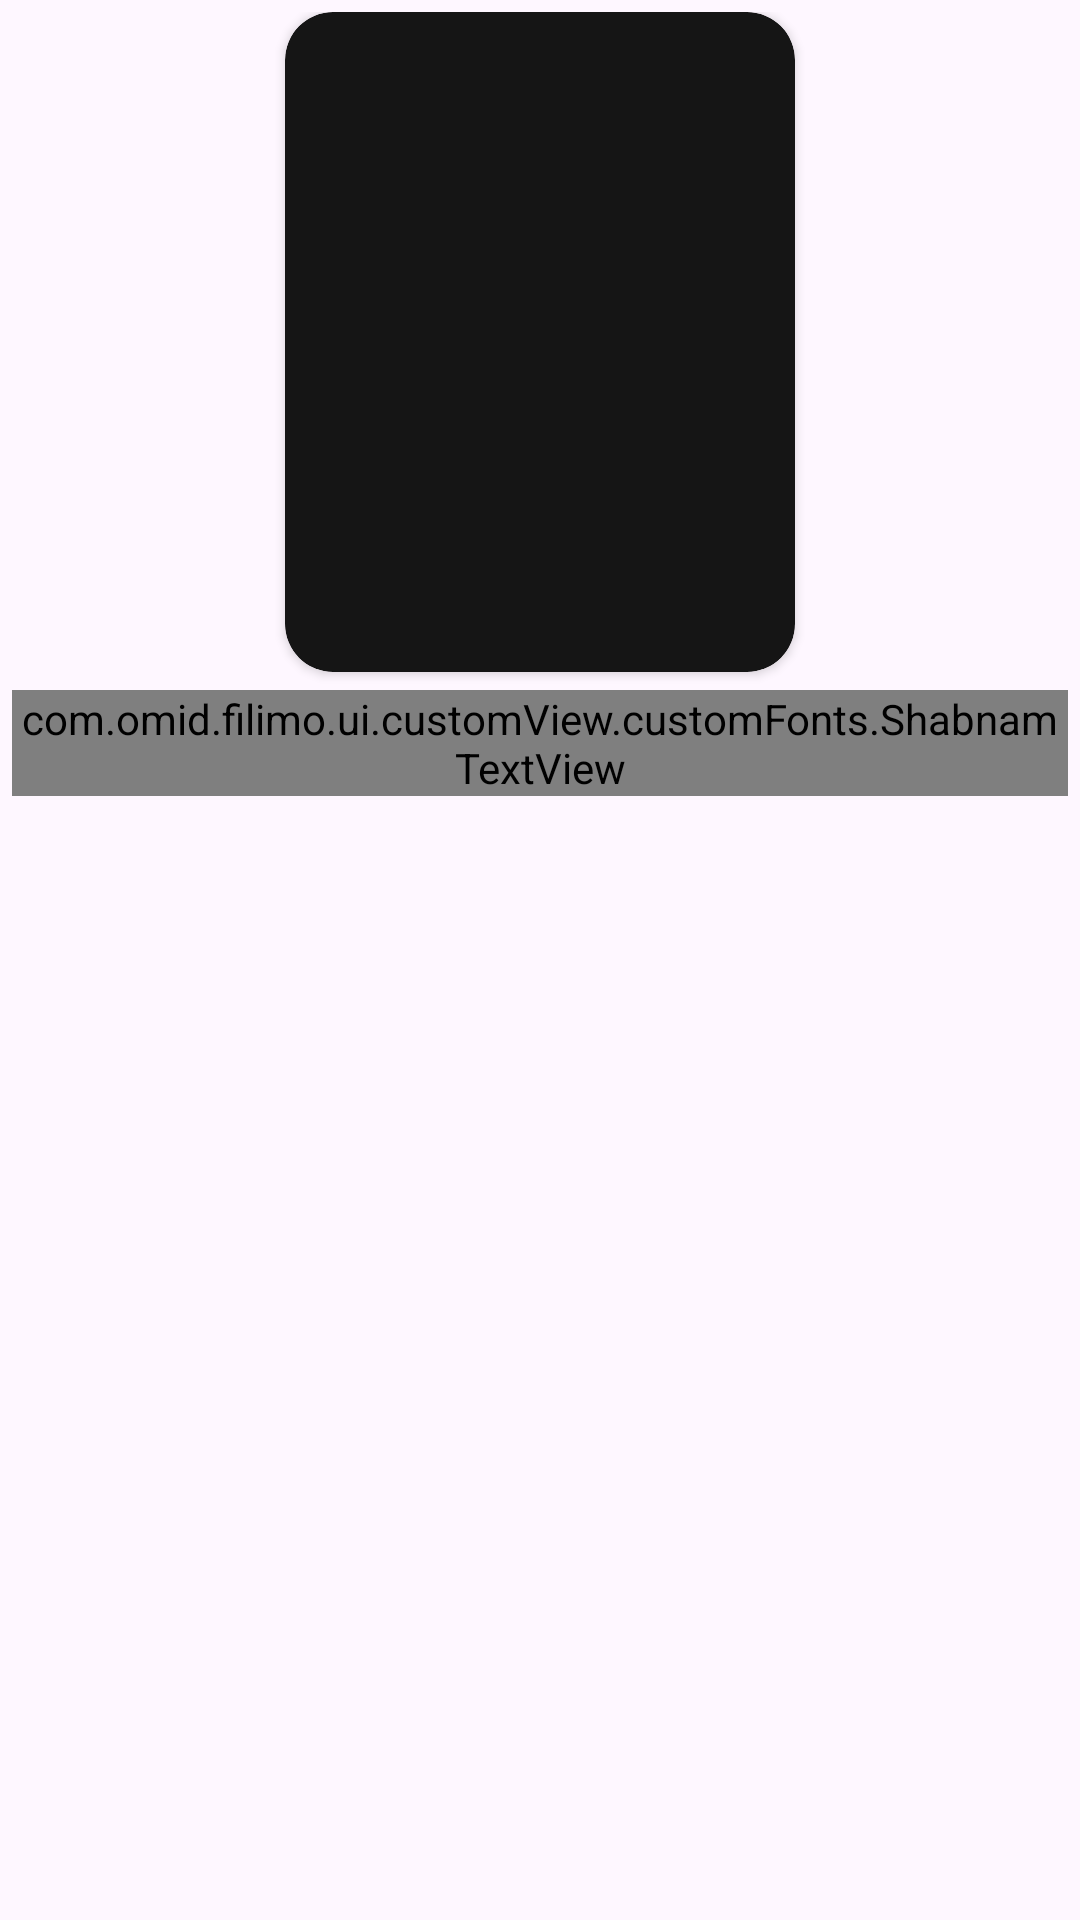

Write the Android layout XML for this screen, with the resource values it uses.
<!-- AndroidManifest.xml: application theme Theme.Filimo -->
<!-- res/layout/all_video_list_row.xml -->
<?xml version="1.0" encoding="utf-8"?>
<androidx.constraintlayout.widget.ConstraintLayout xmlns:android="http://schemas.android.com/apk/res/android"
    android:layout_width="match_parent"
    android:padding="@dimen/_4dp"
    android:layout_height="match_parent"
    xmlns:app="http://schemas.android.com/apk/res-auto">

    <androidx.cardview.widget.CardView
        android:id="@+id/cv_all"
        android:layout_width="@dimen/_170dp"
        android:layout_height="@dimen/_220dp"
        app:cardBackgroundColor="@color/nero_8"
        app:cardCornerRadius="@dimen/_16dp"
        app:layout_constraintEnd_toEndOf="parent"
        app:layout_constraintStart_toStartOf="parent"
        app:layout_constraintTop_toTopOf="parent">

        <androidx.constraintlayout.widget.ConstraintLayout
            android:layout_width="match_parent"
            android:layout_height="match_parent">

            <androidx.appcompat.widget.AppCompatImageView
                android:id="@+id/img_all"
                android:layout_width="match_parent"
                android:layout_height="match_parent"
                android:scaleType="fitXY"
                app:layout_constraintBottom_toBottomOf="parent"
                app:layout_constraintEnd_toEndOf="parent"
                app:layout_constraintStart_toStartOf="parent"
                app:layout_constraintTop_toTopOf="parent" />

        </androidx.constraintlayout.widget.ConstraintLayout>

    </androidx.cardview.widget.CardView>

    <com.omid.filimo.ui.customView.customFonts.ShabnamTextView
        android:id="@+id/txt_all"
        android:layout_width="wrap_content"
        android:layout_height="wrap_content"
        android:layout_marginTop="@dimen/_6dp"
        android:gravity="center"
        android:textColor="@color/white"
        app:layout_constraintEnd_toEndOf="@+id/cv_all"
        app:layout_constraintStart_toStartOf="@id/cv_all"
        app:layout_constraintTop_toBottomOf="@+id/cv_all" />

</androidx.constraintlayout.widget.ConstraintLayout>
<!-- resources referenced by this layout -->
<resources>
  <color name="nero_8">#151515</color>
  <color name="white">#FFFFFFFF</color>
  <dimen name="_16dp">16dp</dimen>
  <dimen name="_170dp">170dp</dimen>
  <dimen name="_220dp">220dp</dimen>
  <dimen name="_4dp">4dp</dimen>
  <dimen name="_6dp">6dp</dimen>
  <style name="Theme.Filimo" parent="Base.Theme.Filimo" />
  <style name="Base.Theme.Filimo" parent="Theme.Material3.DayNight.NoActionBar">
          Customize your light theme here
           <item name="colorPrimary">@color/black</item>
      </style>
  <color name="black">#FF000000</color>
</resources>
